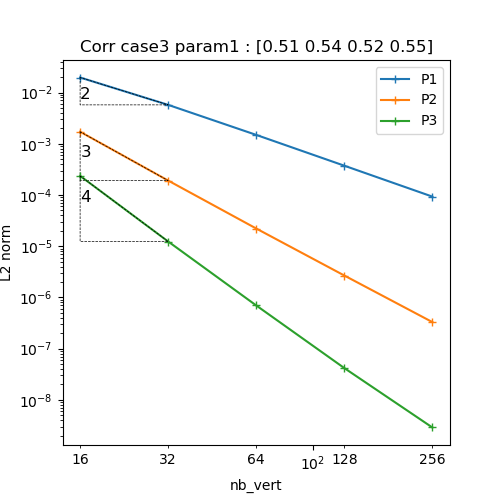

Values plotted in this chart, from the file beside it:
N, P1, P2, P3
16, 0.01963, 0.001715, 0.0002355
32, 0.005735, 0.0001909, 1.2332852834687014e-05
64, 0.001487, 2.212165858640245e-05, 6.963803610063992e-07
128, 0.0003725, 2.675514653524813e-06, 4.175264501736856e-08
256, 9.28028446074616e-05, 3.297100245702105e-07, 2.8889420811279434e-09
